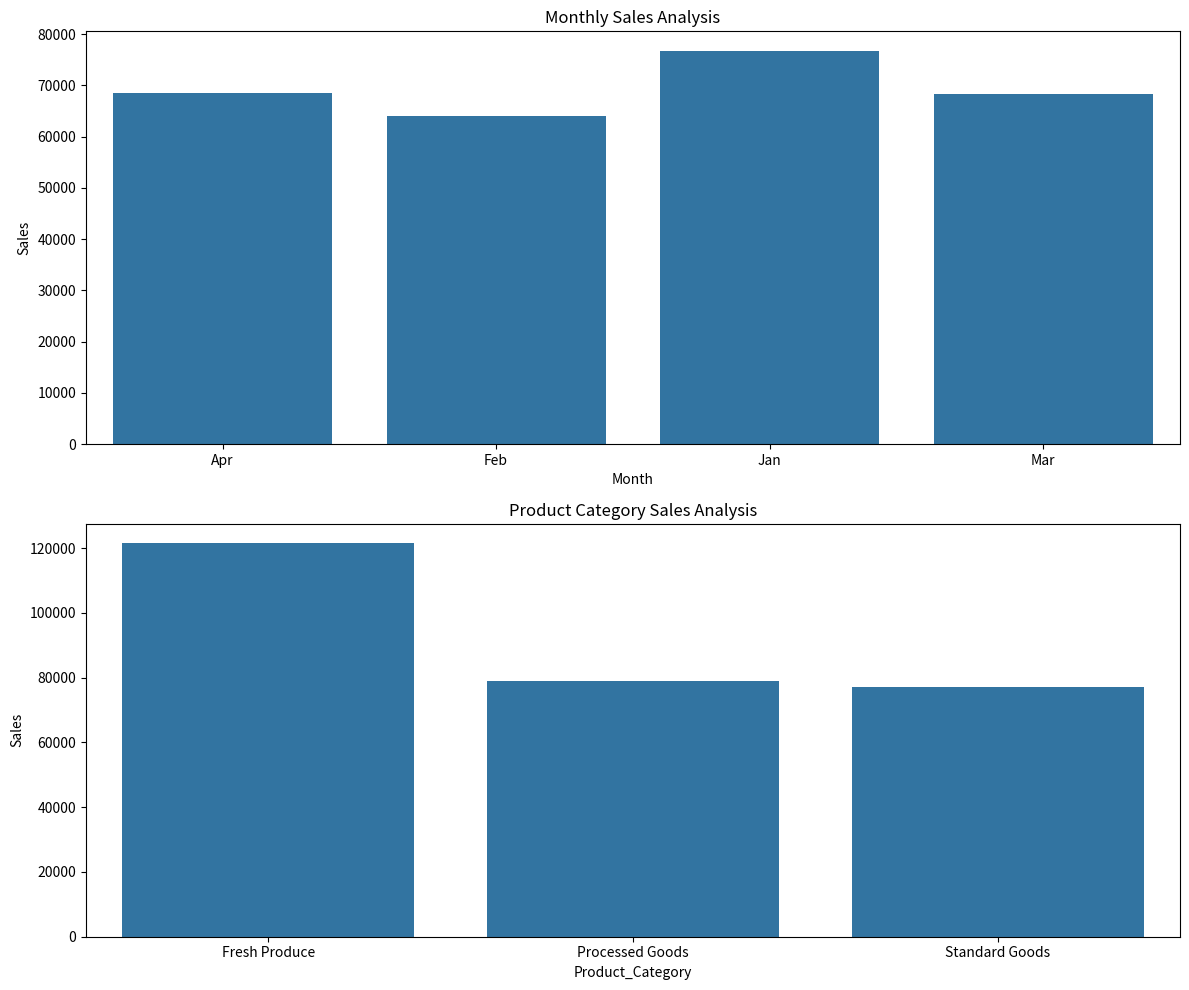

Recreate this plot in Python.
import pandas as pd
import numpy as np
import matplotlib.pyplot as plt
import seaborn as sns

# 模拟零售数据
np.random.seed(42)
data_size = 1000

# 随机生成产品类别、销售额、成本、月份等数据
data = {
    'Product_Category': np.random.choice(['Fresh Produce', 'Standard Goods', 'Processed Goods'], data_size, p=[0.4, 0.3, 0.3]),
    'Sales': np.random.randint(50, 500, data_size),
    'Cost': np.random.randint(20, 400, data_size),
    'Month': np.random.choice(['Jan', 'Feb', 'Mar', 'Apr'], data_size)
}

df = pd.DataFrame(data)

# 计算利润
df['Profit'] = df['Sales'] - df['Cost']

# 数据运营与经营分析
monthly_sales = df.groupby('Month')['Sales'].sum()
monthly_profit = df.groupby('Month')['Profit'].sum()

# 品类规划与分析
category_sales = df.groupby('Product_Category')['Sales'].sum()
category_profit = df.groupby('Product_Category')['Profit'].sum()

# 可视化
fig, ax = plt.subplots(2, 1, figsize=(12, 10))

sns.barplot(x=monthly_sales.index, y=monthly_sales.values, ax=ax[0])
ax[0].set_title('Monthly Sales Analysis')
ax[0].set_ylabel('Sales')

sns.barplot(x=category_sales.index, y=category_sales.values, ax=ax[1])
ax[1].set_title('Product Category Sales Analysis')
ax[1].set_ylabel('Sales')

plt.tight_layout()
plt.show()

# 这段代码首先模拟了零售业务的销售数据，然后进行了按月份和产品类别的销售分析，并通过可视化展示了结果。